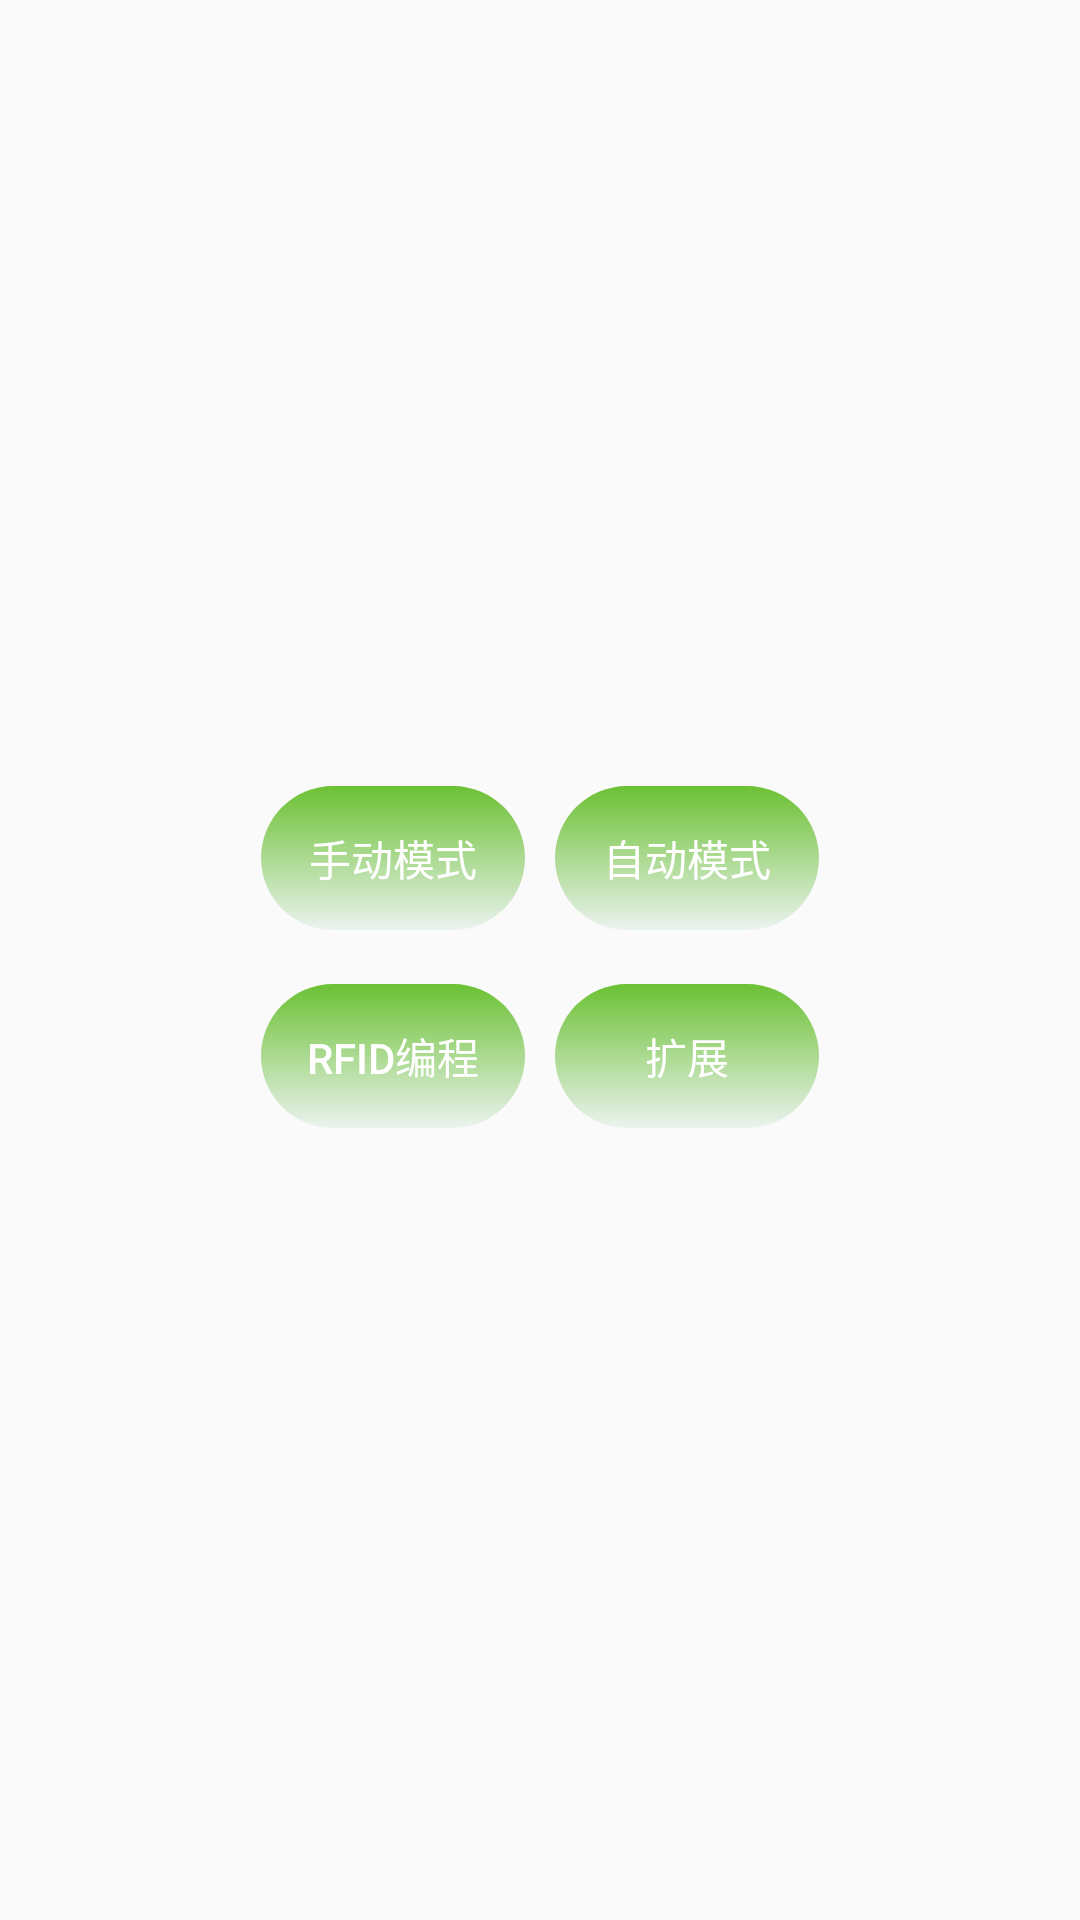

This screen was rendered from an Android layout file. Write that file and the resources it references.
<!-- AndroidManifest.xml: application theme AppTheme -->
<!-- res/layout/activity_function_menu.xml -->
<?xml version="1.0" encoding="utf-8"?>
<LinearLayout xmlns:android="http://schemas.android.com/apk/res/android"
    xmlns:tools="http://schemas.android.com/tools"
    android:layout_width="match_parent"
    android:layout_height="match_parent"
    android:background="@drawable/agv_list_bg"
    android:gravity="center"
    android:orientation="vertical"
    tools:context=".activity.FunctionMenuActivity">


    <TableLayout

        android:layout_width="wrap_content"
        android:layout_height="wrap_content">

        <TableRow >
            <Button
                android:layout_marginTop="8dp"
                android:id="@+id/btnManualMode"
                android:layout_width="wrap_content"
                android:layout_height="wrap_content"
                android:background="@drawable/btn_background"
                android:text="手动模式"
                android:layout_marginBottom="10dp"
                android:layout_marginLeft="10dp"
                android:layout_marginStart="10dp"
                android:textColor="#FFFFFF" />

            <TextView
                android:layout_width="10dp"
                android:layout_height="wrap_content"
                android:background="#00000000"
                />


            <Button
                android:layout_marginTop="8dp"
                android:id="@+id/btnAutoMode"
                android:layout_width="wrap_content"
                android:layout_height="wrap_content"
                android:background="@drawable/btn_background"
                android:text="自动模式"
                android:layout_marginRight="10dp"
                android:layout_marginEnd="10dp"
                android:layout_marginBottom="10dp"
                android:textColor="#FFFFFF" />


        </TableRow>

        <TableRow >

            <Button
                android:layout_marginTop="8dp"
                android:id="@+id/btnRFIDProgrammed"
                android:layout_width="wrap_content"
                android:layout_height="wrap_content"
                android:background="@drawable/btn_background"
                android:text="RFID编程"
                android:layout_marginLeft="10dp"
                android:layout_marginStart="10dp"
                android:layout_marginBottom="10dp"
                android:textColor="#FFFFFF" />
            <TextView
                android:layout_width="10dp"
                android:layout_height="wrap_content"
                android:background="#00000000"
                />
            <Button
                android:layout_marginTop="8dp"
                android:id="@+id/btnExtend"
                android:layout_width="wrap_content"
                android:layout_height="wrap_content"
                android:background="@drawable/btn_background"
                android:text="扩展"
                android:layout_marginRight="10dp"
                android:layout_marginEnd="10dp"
                android:layout_marginBottom="10dp"
                android:textColor="#FFFFFF" />

        </TableRow>


    </TableLayout>

    
        
        
        
        
        
        
        

    
        
        
        
        
        
        
        


    
        
        
        
        
        
        
        

    
        
        
        
        
        
        
        

</LinearLayout>
<!-- resources referenced by this layout -->
<resources>
  <!-- drawable btn_background (drawable) -->
  <?xml version="1.0" encoding="utf-8"?>
  <selector xmlns:android="http://schemas.android.com/apk/res/android">
  <item android:drawable="@drawable/btn_unpress_bg" android:state_pressed="false"/>
  <item android:drawable="@drawable/btn_press_bg" android:state_pressed="true"/>
  
  </selector>
  <style name="AppTheme" parent="Theme.AppCompat.Light.DarkActionBar">
          
          <item name="colorPrimary">@color/colorPrimary</item>
          <item name="colorPrimaryDark">@color/colorPrimaryDark</item>
          <item name="colorAccent">@color/colorAccent</item>
          <item name="android:colorForeground">@color/foreground_material_light</item>
      </style>
  <!-- drawable btn_unpress_bg (drawable) -->
  <?xml version="1.0" encoding="utf-8"?>
  <shape xmlns:android="http://schemas.android.com/apk/res/android"
      android:shape="rectangle">
      <corners android:radius="40dp" />
  
      
          
          
  
      <gradient
          android:angle="90"
          android:endColor="@color/colorMainBackground"
          android:startColor="@color/colorPrimary2" />
  
  </shape>
  <!-- drawable btn_press_bg (drawable) -->
  <?xml version="1.0" encoding="utf-8"?>
  <shape xmlns:android="http://schemas.android.com/apk/res/android"
      android:shape="rectangle">
      <corners android:radius="40dp" />
      
          
          
  
      <solid android:color="@color/colorPrimary" />
  
      
          
          
          
  
  </shape>
  <color name="colorPrimary">#058043</color>
  <color name="colorPrimaryDark">#058043</color>
  <color name="colorAccent">#FF4081</color>
  <color name="foreground_material_light">#ffffff</color>
  <color name="colorMainBackground">#6bc133</color>
  <color name="colorPrimary2">#10058043</color>
</resources>
